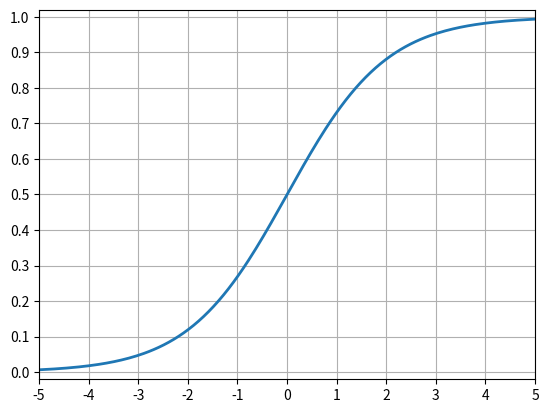

The script that saved this image:
import numpy as np
import matplotlib.pyplot as plt

def sigmoid(a):
	return 1 / (1 + np.exp(-a))

a = np.linspace(-5, 5, 200)
plt.figure()
plt.plot(a, sigmoid(a), linewidth=2)
plt.grid(True)
plt.axis([-5, 5, -0.02, 1.02])
plt.xticks(np.arange(-5, 6, step=1))
plt.yticks(np.arange(0, 1.1, step=0.1))
plt.show()
